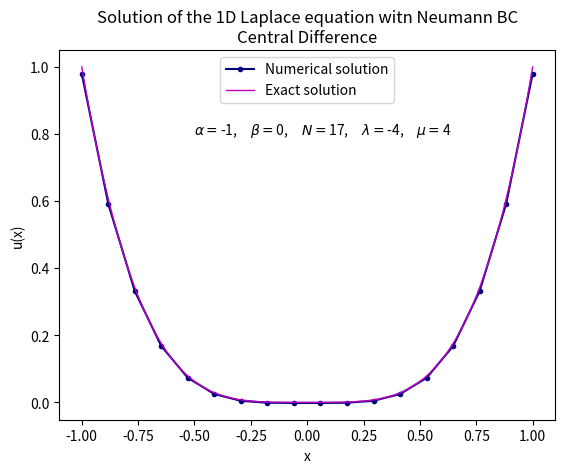

The script that saved this image:
import numpy as np
import matplotlib.pyplot as plt
import warnings

def FiniteDifferenceMethodNeumann(a, b, alpha, beta, f, N, Lambda, Mu): 
    if beta == 0:
        # Setting perturbation (epsilon) that will be added to the diagonal elements of matrix A
        epsilon = 0.14
    else:
        epsilon = 0.0    
    
    N = N - 1
    global counter
    counter = -1
    while True:
        N = N + 1
        counter += 1
        
        # Step size based on N subdivisions
        h = (b - a) / N  # step size
        
        # Creating the coefficient matrix A
        mainDiagonal = (2 * alpha / h**2 + beta + epsilon) * np.ones(N + 1)
        offDiagonal = (-alpha / h**2) * np.ones(N)
        
        # Creating the tridiagonal matrix A
        A = np.diag(mainDiagonal) + np.diag(offDiagonal, -1) + np.diag(offDiagonal, 1)
        A[0, 1] = 2*A[0, 1]
        A[-1, -2] = 2*A[-1, -2]
        
        print(A)
        
        # Checking if matrix A is not singular
        if np.linalg.det(A) != 0:
            if counter != 0:
                print(f"Avoiding singluarity issue by adding {counter} to N")
            break
    
    x = np.linspace(a, b, N + 1)  # grid points including boundaries
    
    # Setting up the right-hand side vector f at the interior points
    fh = np.array([f(xi) for xi in x])
    fh[0] = fh[0] - 2*alpha*Lambda/h
    fh[-1] = fh[-1] + 2*alpha*Mu/h

    # Solving the system A uh = fh using NumPy
    uh = np.linalg.solve(A, fh)

    return x, uh


# Example 4
a = -1  # left boundary
b = 1  # right boundary
alpha = -1 # coefficient for u''(x)
beta = 0 # coefficient for u(x)
N = 17 # number of subdivisions (intervals)
Lambda = -4  # Neumann BC at x = a (u'(a) = Lambda)
Mu = 4 # Neumann BC at x = b (u'(b) = Mu)


# Defining function f(x)
def f(x):
    return 12*x**2

# Modifying the boundary in cases where |f(x)| tends to infinity at a boundary point
eps = 0.107*(b-a)/N
with warnings.catch_warnings():
    warnings.filterwarnings('error')
    try:
        res = f(a)
    except Warning:
        a = a + eps
    except ZeroDivisionError:
        a = a + eps
        
with warnings.catch_warnings():
    warnings.filterwarnings('error')
    try:
        res = f(b)
    except Warning:
        b = b - eps
    except ZeroDivisionError:
        b = b - eps

# Exact solution
x_exact = np.linspace(a, b, 200)
u_exact = x_exact**4 

# Solving the equation
x, u = FiniteDifferenceMethodNeumann(a, b, alpha, beta, f, N, Lambda, Mu)

# Plotting the solution
plt.plot(x, u, label='Numerical solution', marker = 'o', ms = 3, c = 'navy')
plt.plot(x_exact, u_exact, label='Exact solution', linewidth = 1, c = 'm')
text = r"$\alpha = $" + f"{round(alpha,2)}," + r"$\quad \beta = $" + f"{round(beta,2)}," + r"$\quad N = $" + f"{N + counter},"   + r"$\quad \lambda = $" + f"{round(Lambda,2)}," + r"$\quad \mu = $" + f"{round(Mu,2)}"  
plt.text(-0.5, 0.8, text)
plt.xlabel('x')
plt.ylabel('u(x)')
plt.title('Solution of the 1D Laplace equation witn Neumann BC\nCentral Difference')
plt.legend()
plt.show()
